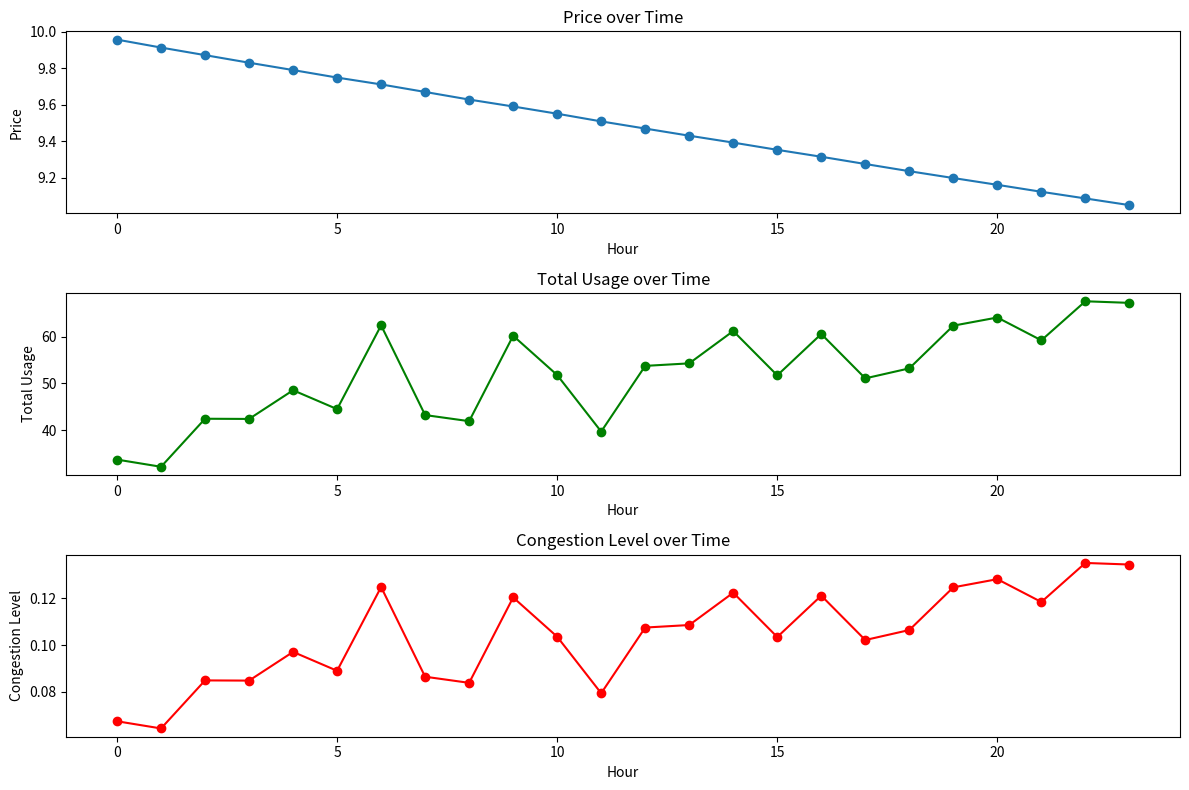

Write the Python code that produced this figure.
import numpy as np
import matplotlib.pyplot as plt

# Parameters
TIME_STEPS = 24
INITIAL_PRICE = 10.0
NUM_USERS = 100
CAPACITY = 500
PRICE_ADJUSTMENT_FACTOR = 0.1
TARGET_CONGESTION = 0.5

# Initialize lists to store results
prices = []
total_usages = []
congestion_levels = []

price = INITIAL_PRICE

for t in range(TIME_STEPS):
    base_usage = 5
    usage_sensitivity = 0.5
    user_usages = []
    
    # Calculate each user's usage
    for _ in range(NUM_USERS):
        usage = np.random.normal(base_usage - usage_sensitivity * price, 1)
        usage = max(0, usage)  # Ensure usage is not negative
        user_usages.append(usage)
    
    total_usage = sum(user_usages)
    congestion = total_usage / CAPACITY
    
    # Adjust price based on congestion
    price_change = PRICE_ADJUSTMENT_FACTOR * (congestion - TARGET_CONGESTION)
    price = max(0, price + price_change)
    
    # Store results
    prices.append(price)
    total_usages.append(total_usage)
    congestion_levels.append(congestion)
    
    print(
        f"Hour {t}: Price = {price:.2f}, "
        f"Total Usage = {total_usage:.2f}, "
        f"Congestion Level = {congestion:.2f}"
    )

# Plot results
plt.figure(figsize=(12, 8))

plt.subplot(3, 1, 1)
plt.plot(prices, marker='o')
plt.title('Price over Time')
plt.xlabel('Hour')
plt.ylabel('Price')

plt.subplot(3, 1, 2)
plt.plot(total_usages, marker='o', color='green')
plt.title('Total Usage over Time')
plt.xlabel('Hour')
plt.ylabel('Total Usage')

plt.subplot(3, 1, 3)
plt.plot(congestion_levels, marker='o', color='red')
plt.title('Congestion Level over Time')
plt.xlabel('Hour')
plt.ylabel('Congestion Level')

plt.tight_layout()
plt.show()